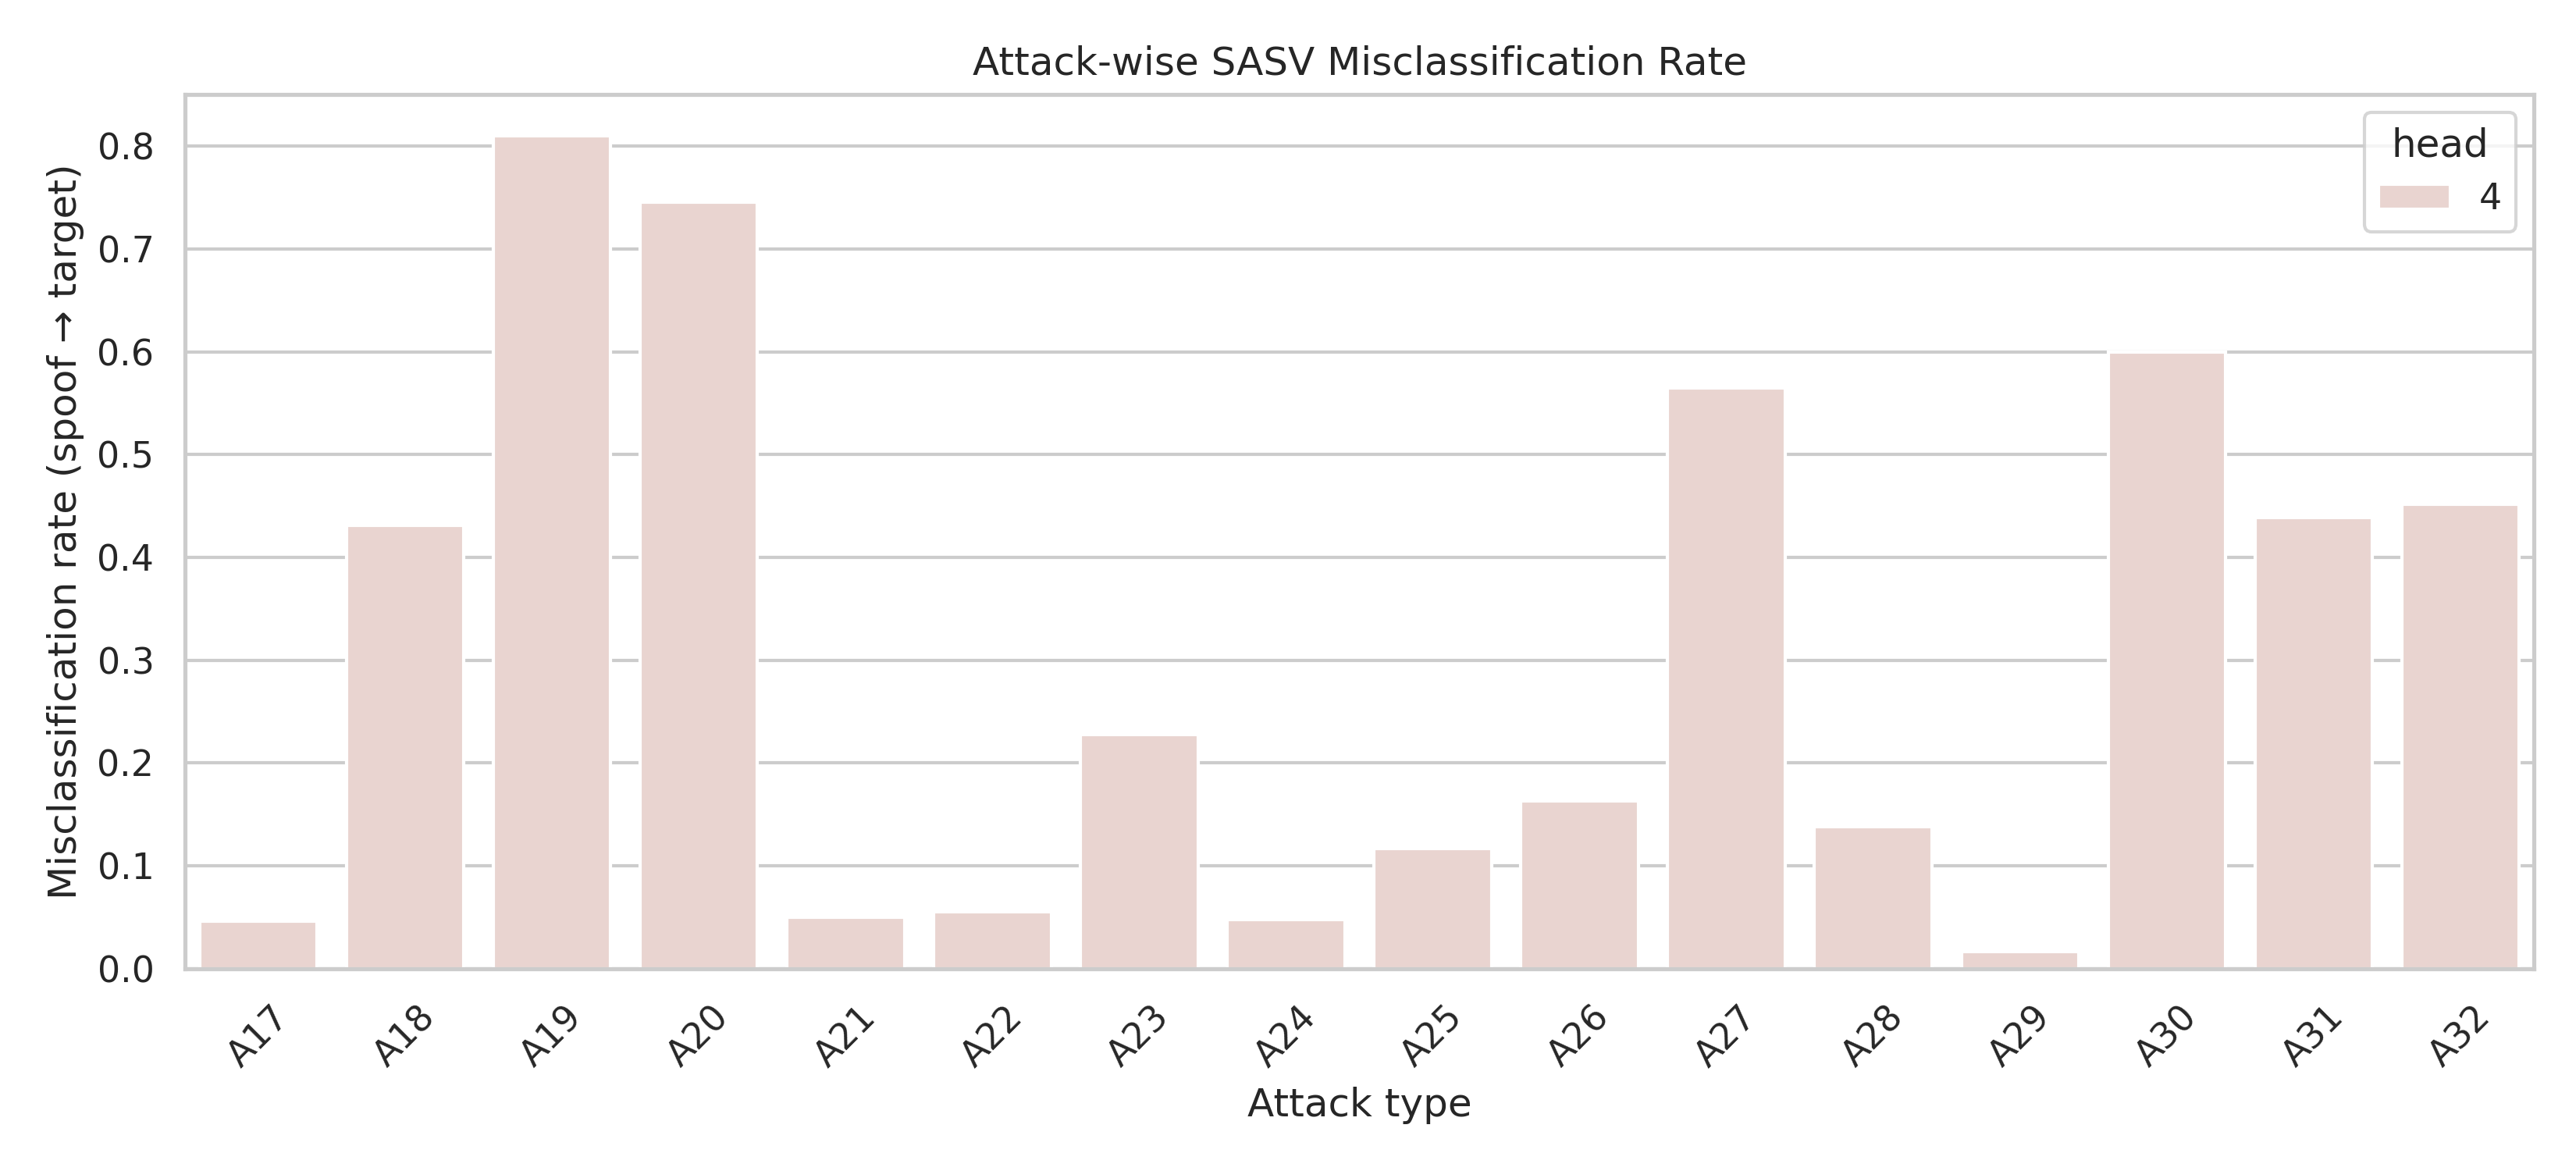

Values plotted in this chart, from the file beside it:
head, attack, mis_rate
4, A17, 0.04636
4, A18, 0.431
4, A19, 0.8097
4, A20, 0.7452
4, A21, 0.05033
4, A22, 0.05551
4, A23, 0.2275
4, A24, 0.04753
4, A25, 0.1167
4, A26, 0.1634
4, A27, 0.5644
4, A28, 0.1383
4, A29, 0.01636
4, A30, 0.5994
4, A31, 0.4389
4, A32, 0.4514
